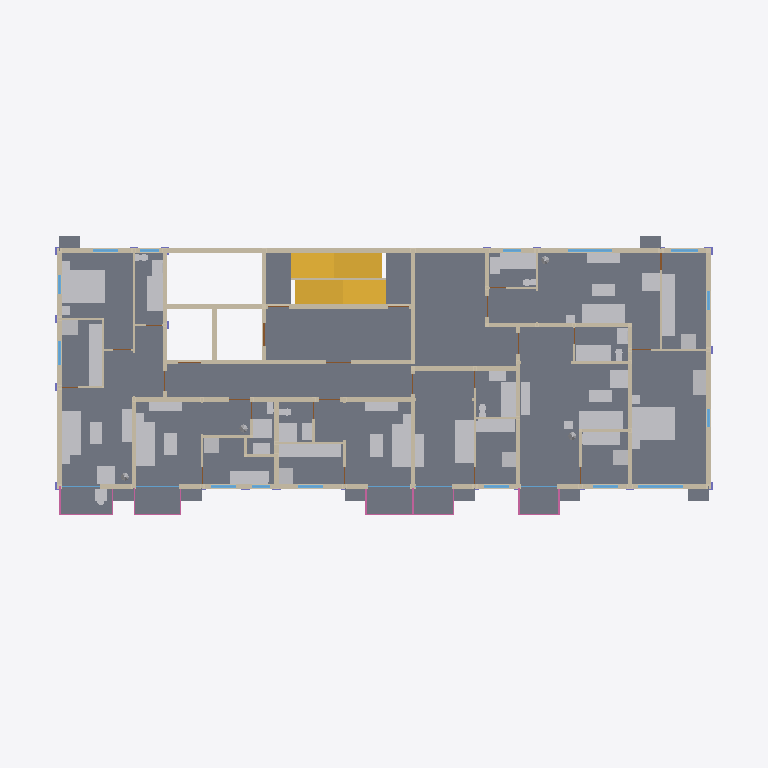
Plan cut of the same IFC building model at storey 'Storey 2' (level 3.30 m, cut at 4.70 m), seen from above with north up, elements coloured by IFC class (only those large enough to see are counted): 4 walls (beige), 3 doors (brown), 2 slabs (grey), 2 windows (light blue), 1 other element (light grey), 1 stair (yellow), 1 railing (pink), 1 column (violet). Cut surfaces are drawn darker.
Extent 34.4 m × 15.9 m × 81.6 m (x, y, z). Storeys (27): Storey 1 at 0.30 m; Storey 2 at 3.30 m; Storey 3 at 6.30 m; Storey 4 at 9.30 m; Storey 5 at 12.30 m; Storey 6 at 15.30 m; Storey 7 at 18.30 m; Storey 8 at 21.30 m; Storey 9 at 24.30 m; Storey 10 at 27.30 m; Storey 11 at 30.30 m; Storey 12 at 33.30 m; Storey 13 at 36.30 m; Storey 14 at 39.30 m; Storey 15 at 42.30 m; Storey 16 at 45.30 m. Elements (345): 79 IfcDoor, 79 IfcWall, 53 IfcSlab, 52 IfcWindow, 26 IfcFurnishingElement, 26 IfcRailing, 26 IfcStair, 1 IfcColumn, 1 IfcRamp, 1 IfcRoof, 1 IfcTransportElement.

HEADER;
FILE_DESCRIPTION(('ViewDefinition [CoordinationView]'),'2;1');
FILE_NAME('hr26-190-x6.ifc','2026-11-06T23:30:57',('',''),(''),'IfcOpenShell 0.9.0post1','IfcOpenShell 0.9.0post1','');
FILE_SCHEMA(('IFC4'));
ENDSEC;
DATA;
#23=IFCPROJECT('3LAhQQSELFbxe6wtlp6kpL',#5,'hr26_190_x6',$,$,$,$,(#21),#19);
#24=IFCSITE('0barBeKVH169hiKUABkVyr',#5,'Site','',$,$,$,'Site',.ELEMENT.,(0,0,0),(0,0,0),0.0,$,$);
#25=IFCBUILDING('3gYwFzI$rFpOTsK5cXpNRE',#5,'hr26-190-x6','',$,$,$,'hr26-190-x6',.ELEMENT.,$,$,$);
#26=IFCBUILDINGSTOREY('078WwYzBnCIhc9KEp_ZqLW',#5,'Storey 1','',$,$,$,'Storey 1',.ELEMENT.,0.3);
#30=IFCBUILDINGSTOREY('1C00ZjZpX72B5Bcwuc8l8Z',#5,'Storey 2','',$,$,$,'Storey 2',.ELEMENT.,3.3000000000000003);
#34=IFCBUILDINGSTOREY('2OptO7B3nCYQNt6C5LCZeS',#5,'Storey 3','',$,$,$,'Storey 3',.ELEMENT.,6.3);
#38=IFCBUILDINGSTOREY('1Cd8ljfAf3GANvZG6CybUi',#5,'Storey 4','',$,$,$,'Storey 4',.ELEMENT.,9.3);
#42=IFCBUILDINGSTOREY('3eHdz6nwz6rurNGWGqOUyF',#5,'Storey 5','',$,$,$,'Storey 5',.ELEMENT.,12.3);
#46=IFCBUILDINGSTOREY('059Sux47P498dm2th14DGq',#5,'Storey 6','',$,$,$,'Storey 6',.ELEMENT.,15.3);
#50=IFCBUILDINGSTOREY('1HOzkKvkDAsRPF0DAXKfBI',#5,'Storey 7','',$,$,$,'Storey 7',.ELEMENT.,18.3);
#54=IFCBUILDINGSTOREY('3PQCDK1nr4YvQJgCGph$8v',#5,'Storey 8','',$,$,$,'Storey 8',.ELEMENT.,21.3);
#58=IFCBUILDINGSTOREY('3sgg_fo7DCsR58bebT$Qh9',#5,'Storey 9','',$,$,$,'Storey 9',.ELEMENT.,24.3);
#62=IFCBUILDINGSTOREY('0bsW1Kvtn0WBCIfX_Kk1B4',#5,'Storey 10','',$,$,$,'Storey 10',.ELEMENT.,27.3);
#66=IFCBUILDINGSTOREY('11CucJMkj6mRC8_$6RSQLE',#5,'Storey 11','',$,$,$,'Storey 11',.ELEMENT.,30.3);
#70=IFCBUILDINGSTOREY('3Z3N0eONv2d98gZc5bqgMn',#5,'Storey 12','',$,$,$,'Storey 12',.ELEMENT.,33.3);
#74=IFCBUILDINGSTOREY('1AId_cWRz8pOOoc0zKFf2Z',#5,'Storey 13','',$,$,$,'Storey 13',.ELEMENT.,36.300000000000004);
#78=IFCBUILDINGSTOREY('09SOurvh5ClR1SvlITYpaa',#5,'Storey 14','',$,$,$,'Storey 14',.ELEMENT.,39.300000000000004);
#82=IFCBUILDINGSTOREY('1aPjcsub94AhEbfwjSf5a0',#5,'Storey 15','',$,$,$,'Storey 15',.ELEMENT.,42.300000000000004);
#86=IFCBUILDINGSTOREY('1iEds3ttv0IgR5gZFOx$Zb',#5,'Storey 16','',$,$,$,'Storey 16',.ELEMENT.,45.300000000000004);
#90=IFCBUILDINGSTOREY('0n49guhGPEZPVj1Ou7FXnu',#5,'Storey 17','',$,$,$,'Storey 17',.ELEMENT.,48.300000000000004);
#94=IFCBUILDINGSTOREY('0mUNJy6RT76AxxRA0ZddZP',#5,'Storey 18','',$,$,$,'Storey 18',.ELEMENT.,51.300000000000004);
#98=IFCBUILDINGSTOREY('3$guarI3DAGheiK2kiaj$z',#5,'Storey 19','',$,$,$,'Storey 19',.ELEMENT.,54.300000000000004);
#102=IFCBUILDINGSTOREY('3MWV9Pr_n3zv2R4xzJ_PiC',#5,'Storey 20','',$,$,$,'Storey 20',.ELEMENT.,57.300000000000004);
#106=IFCBUILDINGSTOREY('3uzOScT3nDFfGsdH1EfilU',#5,'Storey 21','',$,$,$,'Storey 21',.ELEMENT.,60.300000000000004);
#110=IFCBUILDINGSTOREY('2BqxxzrdnBsB$PyAARxqw1',#5,'Storey 22','',$,$,$,'Storey 22',.ELEMENT.,63.300000000000004);
#114=IFCBUILDINGSTOREY('06q7sriEzDVuRyCEUim_iU',#5,'Storey 23','',$,$,$,'Storey 23',.ELEMENT.,66.3);
#118=IFCBUILDINGSTOREY('0mce4JAg5CzfO4Ece4bSgx',#5,'Storey 24','',$,$,$,'Storey 24',.ELEMENT.,69.3);
#122=IFCBUILDINGSTOREY('3Q_Cyhn3X23PV95qYO3YqN',#5,'Storey 25','',$,$,$,'Storey 25',.ELEMENT.,72.3);
#126=IFCBUILDINGSTOREY('3P$T4WYC1BCvfoFnNwpE9H',#5,'Storey 26','',$,$,$,'Storey 26',.ELEMENT.,75.3);
#130=IFCBUILDINGSTOREY('1W36vPqWLDxvHYIgyz8wru',#5,'Roof','',$,$,$,'Roof',.ELEMENT.,78.3);
#5329=IFCSLAB('01g41$jBf8neO7tvWBp8pD',#5,'slab 2','',$,#162,#5328,$,.FLOOR.);
#19832=IFCFURNISHINGELEMENT('0PX03FT4v5yxViOFyqIYZk',#5,'furniture 2','',$,#162,#19831,$);
#10035=IFCWALL('3ZVp4hYd5AeOwiN6Etyy7Z',#5,'core_wall 2','',$,#162,#10034,$,.MOVABLE.);
#7237=IFCWALL('2jqKLYuGf7fwwjrGv9voFT',#5,'ext_wall 2','',$,#162,#7236,$,.MOVABLE.);
#12990=IFCSTAIR('2dN_lTWED1E9KA5MDAtI4Y',#5,'stair 2','',$,#162,#12989,$,.STRAIGHT_RUN_STAIR.);
#8618=IFCWALL('3YMbfE9a1A48hcmP_Fveyb',#5,'int_wall 2','',$,#162,#8617,$,.MOVABLE.);
#6138=IFCSLAB('2j9$QJhFTAPeKrGdFUx53Q',#5,'ac_platform 2','',$,#162,#6137,$,.FLOOR.);
#11021=IFCWINDOW('0uwYTCJefCYR6JAFawmzHF',#5,'frame 2','',$,#162,#11020,$,50.0,31520.0,.WINDOW.,.SINGLE_PANEL.,$);
#12103=IFCRAILING('2UgXIgH1D5OemNKW1YyAMV',#5,'railing 2','',$,#162,#12102,$,.HANDRAIL.);
#10598=IFCWINDOW('3ahnYqHSX7JP64FzCzpi6V',#5,'window 2','',$,#162,#10597,$,2400.0,31430.0,.WINDOW.,.SINGLE_PANEL.,$);
#3384=IFCCOLUMN('1L4YzfvRL4xgYwfH5hjhkf',#5,'column 1','',$,#162,#3383,$,.COLUMN.);
#11332=IFCDOOR('1fdtMc_4D9a84ccMQzLY3G',#5,'fire_door 2','',$,#162,#11331,$,2100.0,26040.0,.DOOR.,.SINGLE_SWING_LEFT.,$);
#11671=IFCDOOR('1vvOh1XzzBiQlCbTMEGqDh',#5,'door 2','',$,#162,#11670,$,2100.0,29005.0,.DOOR.,.SINGLE_SWING_LEFT.,$);
#1312=IFCWALL('3GuF91om56qeDxcP1wtgE1',#5,'core_wall 1','',$,#162,#1311,$,.MOVABLE.);
#11730=IFCDOOR('2xf3zcHw125vwuCAMb5oIK',#5,'lift_door 2','',$,#162,#11729,$,2100.0,4180.0,.DOOR.,.SINGLE_SWING_LEFT.,$);
ENDSEC;
